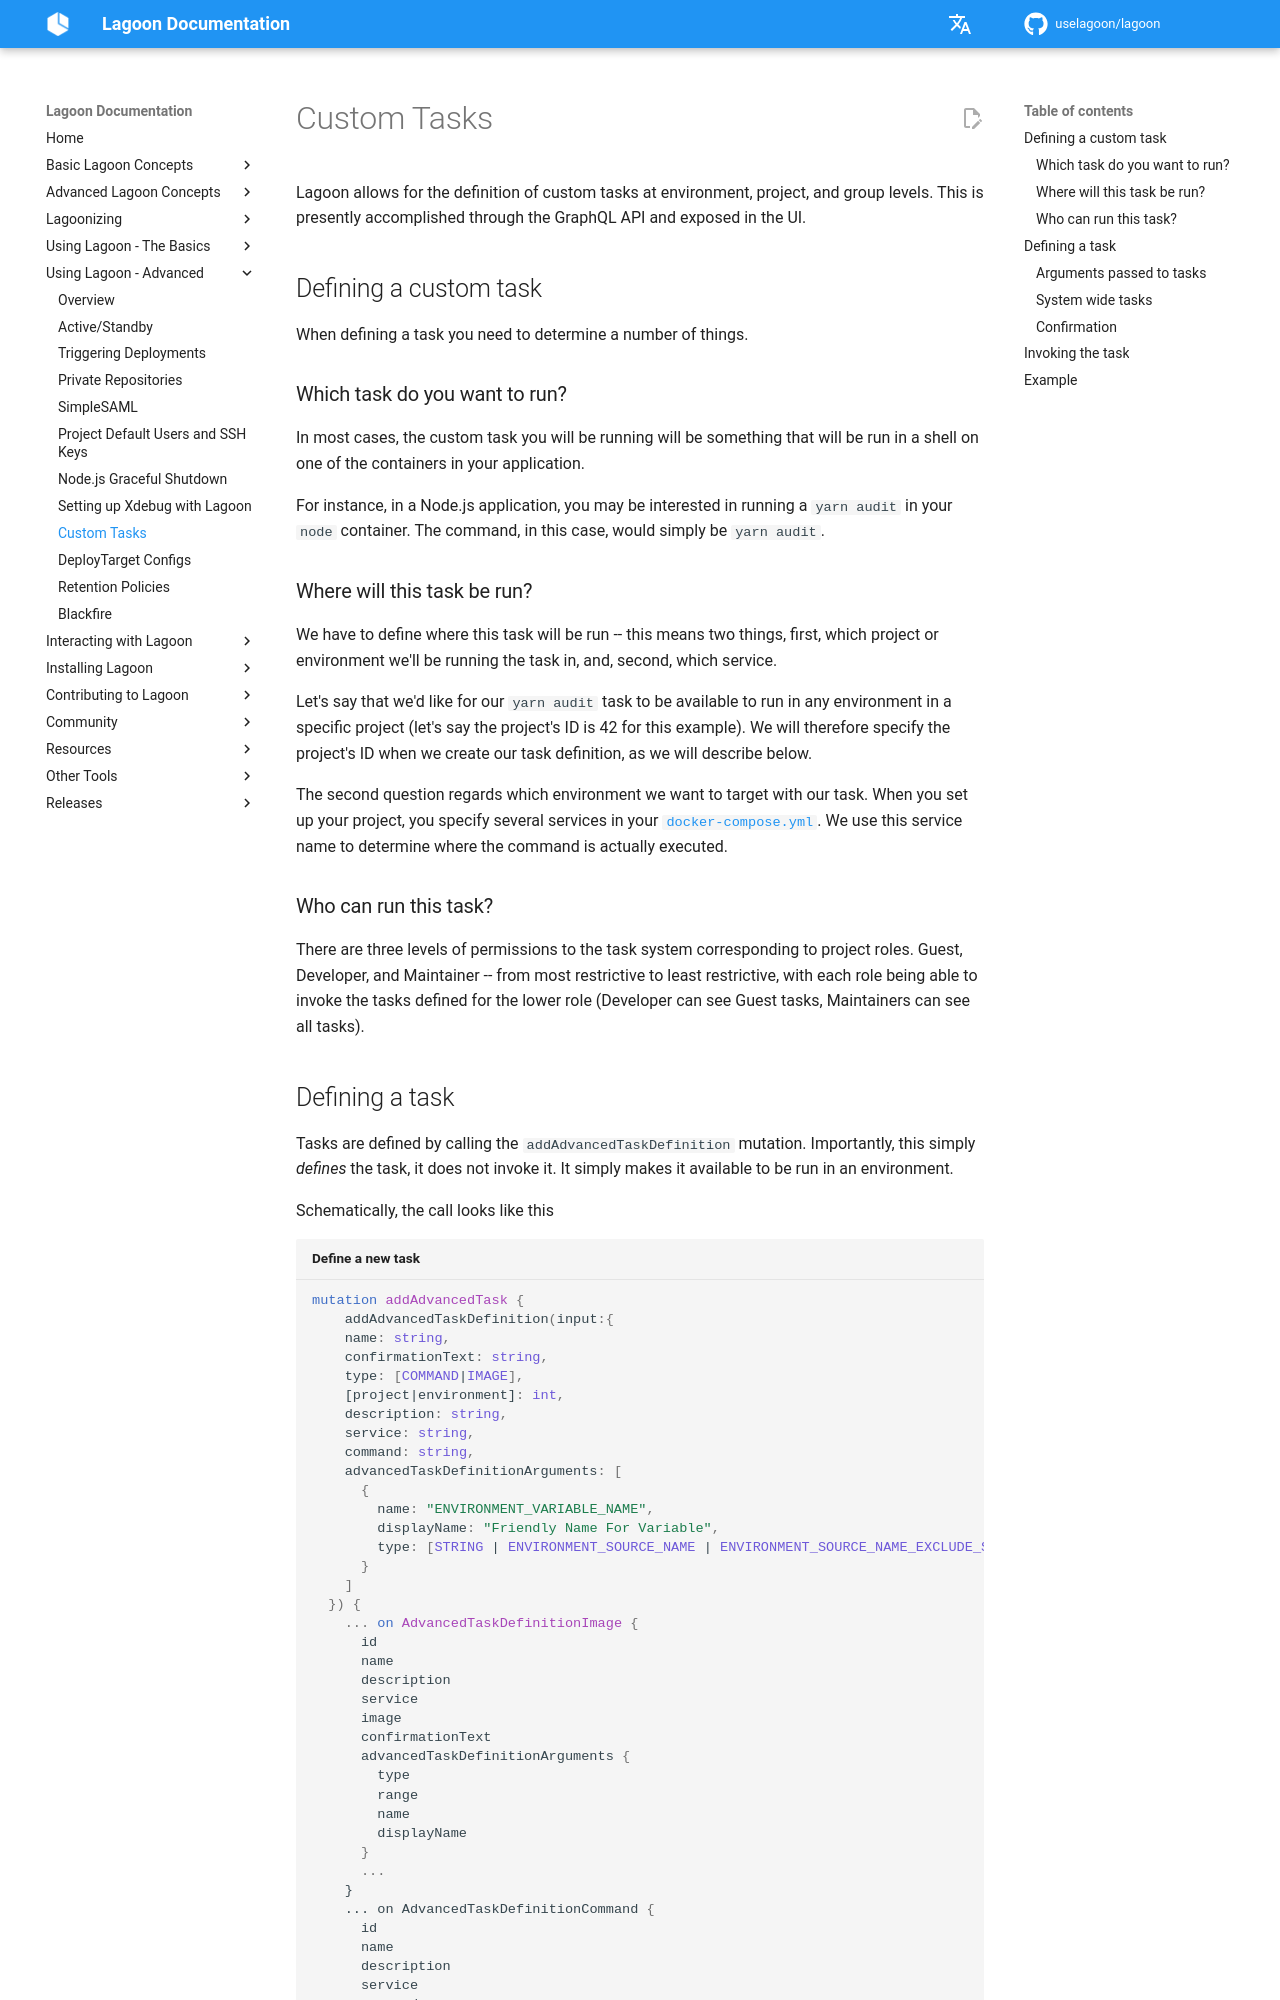

repository: uselagoon/lagoon · page: using-lagoon-advanced/custom-tasks/index.html · generator: mkdocs

# Custom Tasks

Lagoon allows for the definition of custom tasks at environment, project, and group levels. This is presently accomplished through the GraphQL API and exposed in the UI.

## Defining a custom task

When defining a task you need to determine a number of things.

### Which task do you want to run?

In most cases, the custom task you will be running will be something that will be run in a shell on one of the containers in your application.

For instance, in a Node.js application, you may be interested in running a `yarn audit` in your `node` container. The command, in this case, would simply be `yarn audit`.

### Where will this task be run?

We have to define where this task will be run -- this means two things, first, which project or environment we'll be running the task in, and, second, which service.

Let's say that we'd like for our `yarn audit` task to be available to run in any environment in a specific project \(let's say the project's ID is 42 for this example\). We will therefore specify the project's ID when we create our task definition, as we will describe below.

The second question regards which environment we want to target with our task. When you set up your project, you specify several services in your [`docker-compose.yml`](../concepts-basics/docker-compose-yml.md). We use this service name to determine where the command is actually executed.

### Who can run this task?

There are three levels of permissions to the task system corresponding to project roles. Guest, Developer, and Maintainer -- from most restrictive to least restrictive, with each role being able to invoke the tasks defined for the lower role \(Developer can see Guest tasks, Maintainers can see all tasks\).
